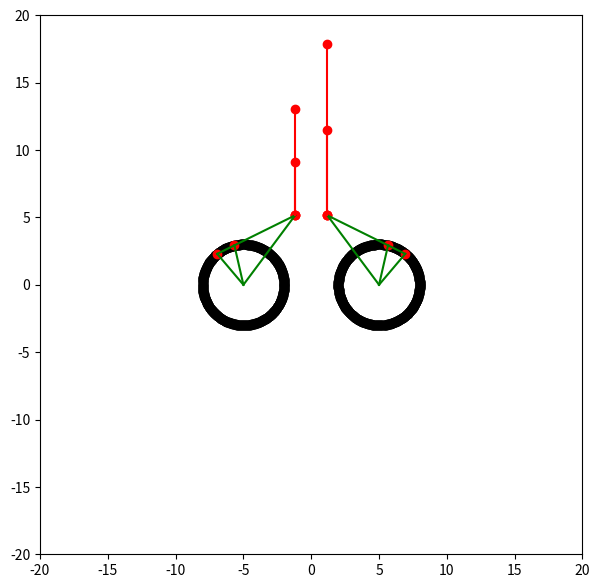

The script that saved this image:
# move arm simulation

import numpy as np
import matplotlib.pyplot as plt

r = 3 # radius to edges of attachment chord on gear (not gear radius)
l1 = 2  # radius of chord attach
l2 = 5  # length from chord start to end of first rod
l3 = 4  # length of second rod to intersection
l4 = 4 # length of second rod from intersection to end

alpha = np.arccos(1-l1**2/(4*r**2))  # angle between radii to chord

theta0 = np.pi*2/3
theta = theta0
omega = -0.1

coords1 = np.array([-5, 0])  # offset
coords2 = np.array([5, 0])  # offset

# get ends of first rod
def calc_pts(theta, r, mult=1):  # mult is +- 1 flipper
    v1 = np.array([mult*r*np.cos(theta), r*np.sin(theta)])
    v2 = np.array([mult*r*np.cos(theta+alpha), r*np.sin(theta+alpha)])
    v3 = v1 + ((v1-v2) * l2 / np.linalg.norm(v1-v2))
    return v1,v2,v3

def draw_circle(r,ax, translate=np.array([0,0])):
    angs = np.linspace(0, 2*np.pi, 500)
    ax.scatter(r*np.cos(angs)+translate[0], r*np.sin(angs)+translate[1], c='k')

def draw_pts(v, ax, translate=np.array([0,0])):
    v1=v[0]+translate; v2=v[1]+translate; v3=v[2]+translate;
    ax.scatter(v1[0], v1[1], c='r')
    ax.scatter(v2[0], v2[1], c='r')
    ax.scatter(v3[0], v3[1], c='r')

def draw_chords(v, ax, translate=np.array([0,0])):
    v1=translate+v[0]; v2=translate+v[1]; v3=translate+v[2];
    orig=np.array([0,0])+translate
    ax.plot([orig[0],v1[0]], [orig[1],v1[1]], c='g')
    ax.plot([orig[0],v2[0]], [orig[1],v2[1]], c='g')
    ax.plot([orig[0],v3[0]], [orig[1], v3[1]], c='g')
    ax.plot([v1[0],v2[0]], [v1[1],v2[1]], c='g')
    ax.plot([v1[0],v3[0]],[v1[1],v3[1]],c='g')

# get ends of second rods
def calc_cross(x1, x2):
    d = np.linalg.norm(x2-x1)
    print(d, l3)
    th = np.arccos(d/(2*l3))
    be = np.arctan((x2[1]-x1[1])/(x2[0]-x1[0]))
    v4 = (l3+l4)*np.array([np.cos(th + be), np.sin(th+be)])
    v5 = (l3+l4)*np.array([-np.cos(th-be), np.sin(th-be)])
    return v4, v5

# [redacted]
def calc_cross2(x1,x2):
    print(x1, x2)
    d = np.linalg.norm(x2-x1)
    h = l3*np.sqrt(1-(d/(2*l3))**2)
    ex = (x2-x1)/2
    n = [-ex[1], ex[0]] / (d/2)
    v3 = (x1+ex+h*n)*(l3+l4)/l3
    ex = -ex
    n = -n
    v4 = (x2+ex+h*n)*(l3+l4)/l3
    print(v3, v4)
    return v3, v4

# draw second chords
def draw_chords2(v1i,v4i, ax, translate=np.array([0,0])):
    v1=v1i+translate; v4=v4i+v1;
    v5=v4i*l3/(l3+l4)+v1;

    ax.plot([v1[0], v4[0]], [v1[1],v4[1]],c='r')
    ax.scatter([v1[0],v4[0]], [v1[1],v4[1]],c='r')

    ax.plot([v1[0], v5[0]], [v1[1],v5[1]],c='r')
    ax.scatter([v1[0],v5[0]], [v1[1],v5[1]],c='r')



MAXI = 100

fig = plt.figure()
fig.set_size_inches(7, 7)
ax = fig.add_subplot(111)

for i in range(0, MAXI+1):
    ax.set_xlim(-20,20)
    ax.set_ylim(-20,20)

    theta += omega
    if theta> theta0 + np.pi/8 or theta<theta0-np.pi/8:
        omega*=-1

    v1 = calc_pts(theta, r)
    v2 = calc_pts(theta, r, mult=-1)

    draw_circle(r, ax, translate=coords1)
    draw_circle(r, ax, translate=coords2)
    draw_pts(v1, ax, translate=coords1)
    draw_pts(v2, ax, translate=coords2)
    draw_chords(v1, ax, translate=coords1)
    draw_chords(v2, ax, translate=coords2)

    v4, v5 = calc_cross2(v1[2], v2[2])
    draw_chords2(v1[2],v4,ax,translate=coords1)
    draw_chords2(v2[2],v5,ax,translate=coords2)

    plt.pause(0.001)
    if i != MAXI:
        ax.clear()

plt.show()
